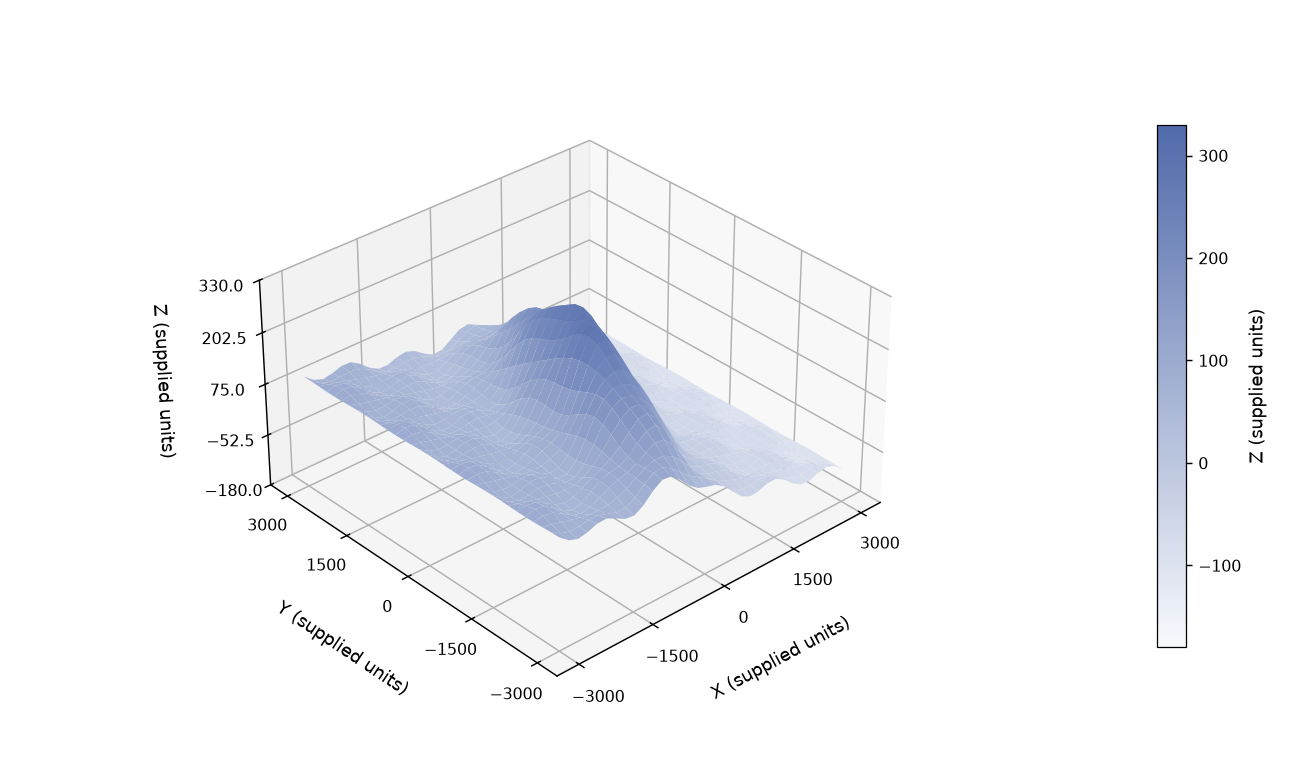

Values plotted in this chart, from the file beside it:
record_type	x	y	z
grid	-3000	-3000	97.23
grid	-2812	-3000	78.28
grid	-2625	-3000	69.97
grid	-2438	-3000	74.64
grid	-2250	-3000	83.32
grid	-2062	-3000	84.2
grid	-1875	-3000	73.7
grid	-1688	-3000	60.3
grid	-1500	-3000	57.31
grid	-1312	-3000	70.81
grid	-1125	-3000	93.42
grid	-937.5	-3000	109.4
grid	-750.0	-3000	106.9
grid	-562.5	-3000	87.29
grid	-375.0	-3000	62.59
grid	-187.5	-3000	45.06
grid	0.0	-3000	36.99
grid	187.5	-3000	30.27
grid	375.0	-3000	15.47
grid	562.5	-3000	-8.232
grid	750.0	-3000	-31.53
grid	937.5	-3000	-43.25
grid	1125	-3000	-40.8
grid	1312	-3000	-33.08
grid	1500	-3000	-33
grid	1688	-3000	-46.25
grid	1875	-3000	-66.42
grid	2062	-3000	-80.82
grid	2250	-3000	-81.92
grid	2438	-3000	-74.12
grid	2625	-3000	-69.8
grid	2812	-3000	-78.23
grid	3000	-3000	-97.22
grid	-3000	-2812	96.82
grid	-2812	-2812	82.24
grid	-2625	-2812	74.74
grid	-2438	-2812	75.92
grid	-2250	-2812	79.94
grid	-2062	-2812	79.18
grid	-1875	-2812	71.66
grid	-1688	-2812	63.5
grid	-1500	-2812	63.98
grid	-1312	-2812	77.28
grid	-1125	-2812	97.9
grid	-937.5	-2812	114
grid	-750.0	-2812	116
grid	-562.5	-2812	102.9
grid	-375.0	-2812	82.29
grid	-187.5	-2812	62.89
grid	0.0	-2812	47.91
grid	187.5	-2812	33.84
grid	375.0	-2812	15.76
grid	562.5	-2812	-6.364
grid	750.0	-2812	-26.49
grid	937.5	-2812	-37.7
grid	1125	-2812	-38.76
grid	1312	-2812	-35.94
grid	1500	-2812	-38
grid	1688	-2812	-48.85
grid	1875	-2812	-64.26
... 1,029 more rows
